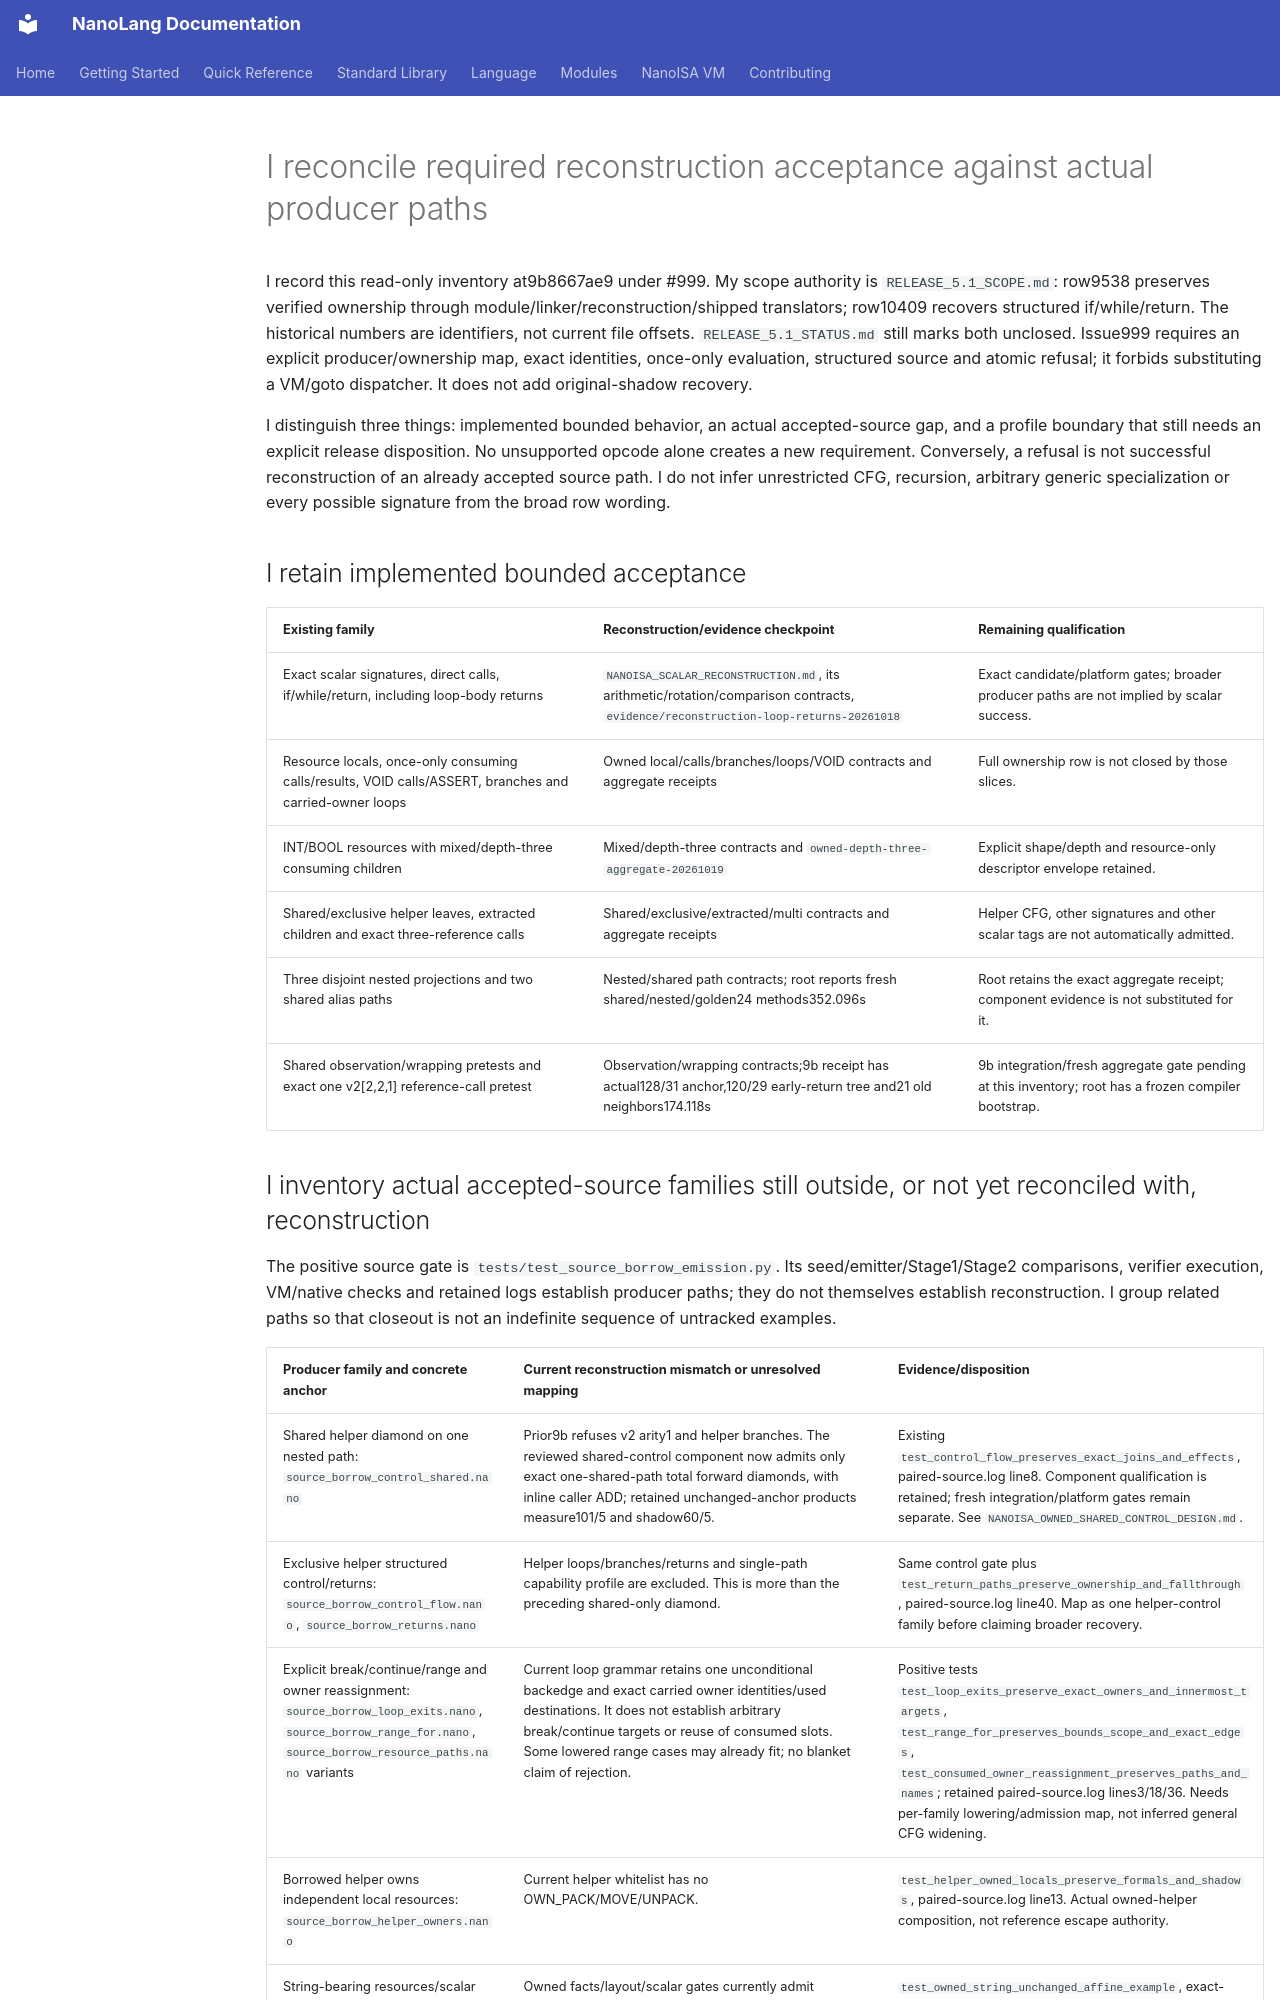

repository: jordanhubbard/nanolang · page: NANOISA_RECONSTRUCTION_REQUIRED_SCOPE_MAP/index.html · generator: mkdocs

# I reconcile required reconstruction acceptance against actual producer paths

I record this read-only inventory at9b8667ae9 under #999. My scope authority is `RELEASE_5.1_SCOPE.md`: row9538 preserves verified ownership through module/linker/reconstruction/shipped translators; row10409 recovers structured if/while/return. The historical numbers are identifiers, not current file offsets. `RELEASE_5.1_STATUS.md` still marks both unclosed. Issue999 requires an explicit producer/ownership map, exact identities, once-only evaluation, structured source and atomic refusal; it forbids substituting a VM/goto dispatcher. It does not add original-shadow recovery.

I distinguish three things: implemented bounded behavior, an actual accepted-source gap, and a profile boundary that still needs an explicit release disposition. No unsupported opcode alone creates a new requirement. Conversely, a refusal is not successful reconstruction of an already accepted source path. I do not infer unrestricted CFG, recursion, arbitrary generic specialization or every possible signature from the broad row wording.

## I retain implemented bounded acceptance

| Existing family | Reconstruction/evidence checkpoint | Remaining qualification |
| --- | --- | --- |
| Exact scalar signatures, direct calls, if/while/return, including loop-body returns | `NANOISA_SCALAR_RECONSTRUCTION.md`, its arithmetic/rotation/comparison contracts, `evidence/reconstruction-loop-returns-20261018` | Exact candidate/platform gates; broader producer paths are not implied by scalar success. |
| Resource locals, once-only consuming calls/results, VOID calls/ASSERT, branches and carried-owner loops | Owned local/calls/branches/loops/VOID contracts and aggregate receipts | Full ownership row is not closed by those slices. |
| INT/BOOL resources with mixed/depth-three consuming children | Mixed/depth-three contracts and `owned-depth-three-aggregate-20261019` | Explicit shape/depth and resource-only descriptor envelope retained. |
| Shared/exclusive helper leaves, extracted children and exact three-reference calls | Shared/exclusive/extracted/multi contracts and aggregate receipts | Helper CFG, other signatures and other scalar tags are not automatically admitted. |
| Three disjoint nested projections and two shared alias paths | Nested/shared path contracts; root reports fresh shared/nested/golden24 methods352.096s | Root retains the exact aggregate receipt; component evidence is not substituted for it. |
| Shared observation/wrapping pretests and exact one v2[2,2,1] reference-call pretest | Observation/wrapping contracts;9b receipt has actual128/31 anchor,120/29 early-return tree and21 old neighbors174.118s |9b integration/fresh aggregate gate pending at this inventory; root has a frozen compiler bootstrap. |
